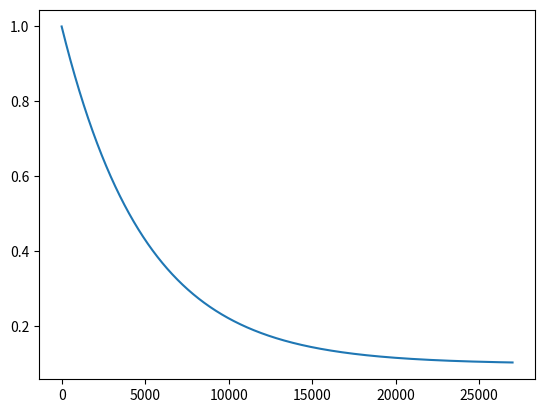

Here is the Python script that generated this plot:
import matplotlib.pyplot as plt
import math

start = 1.0
end = 0.1
decay = 5000
steps = 27000

thresholds = []

for i in range(steps):
    threshold = end + (start - end) * \
        math.exp(-1 * i / decay)
    thresholds.append(threshold)

iters = [i for i in range(steps)]

plt.plot(iters, thresholds)
plt.show()
